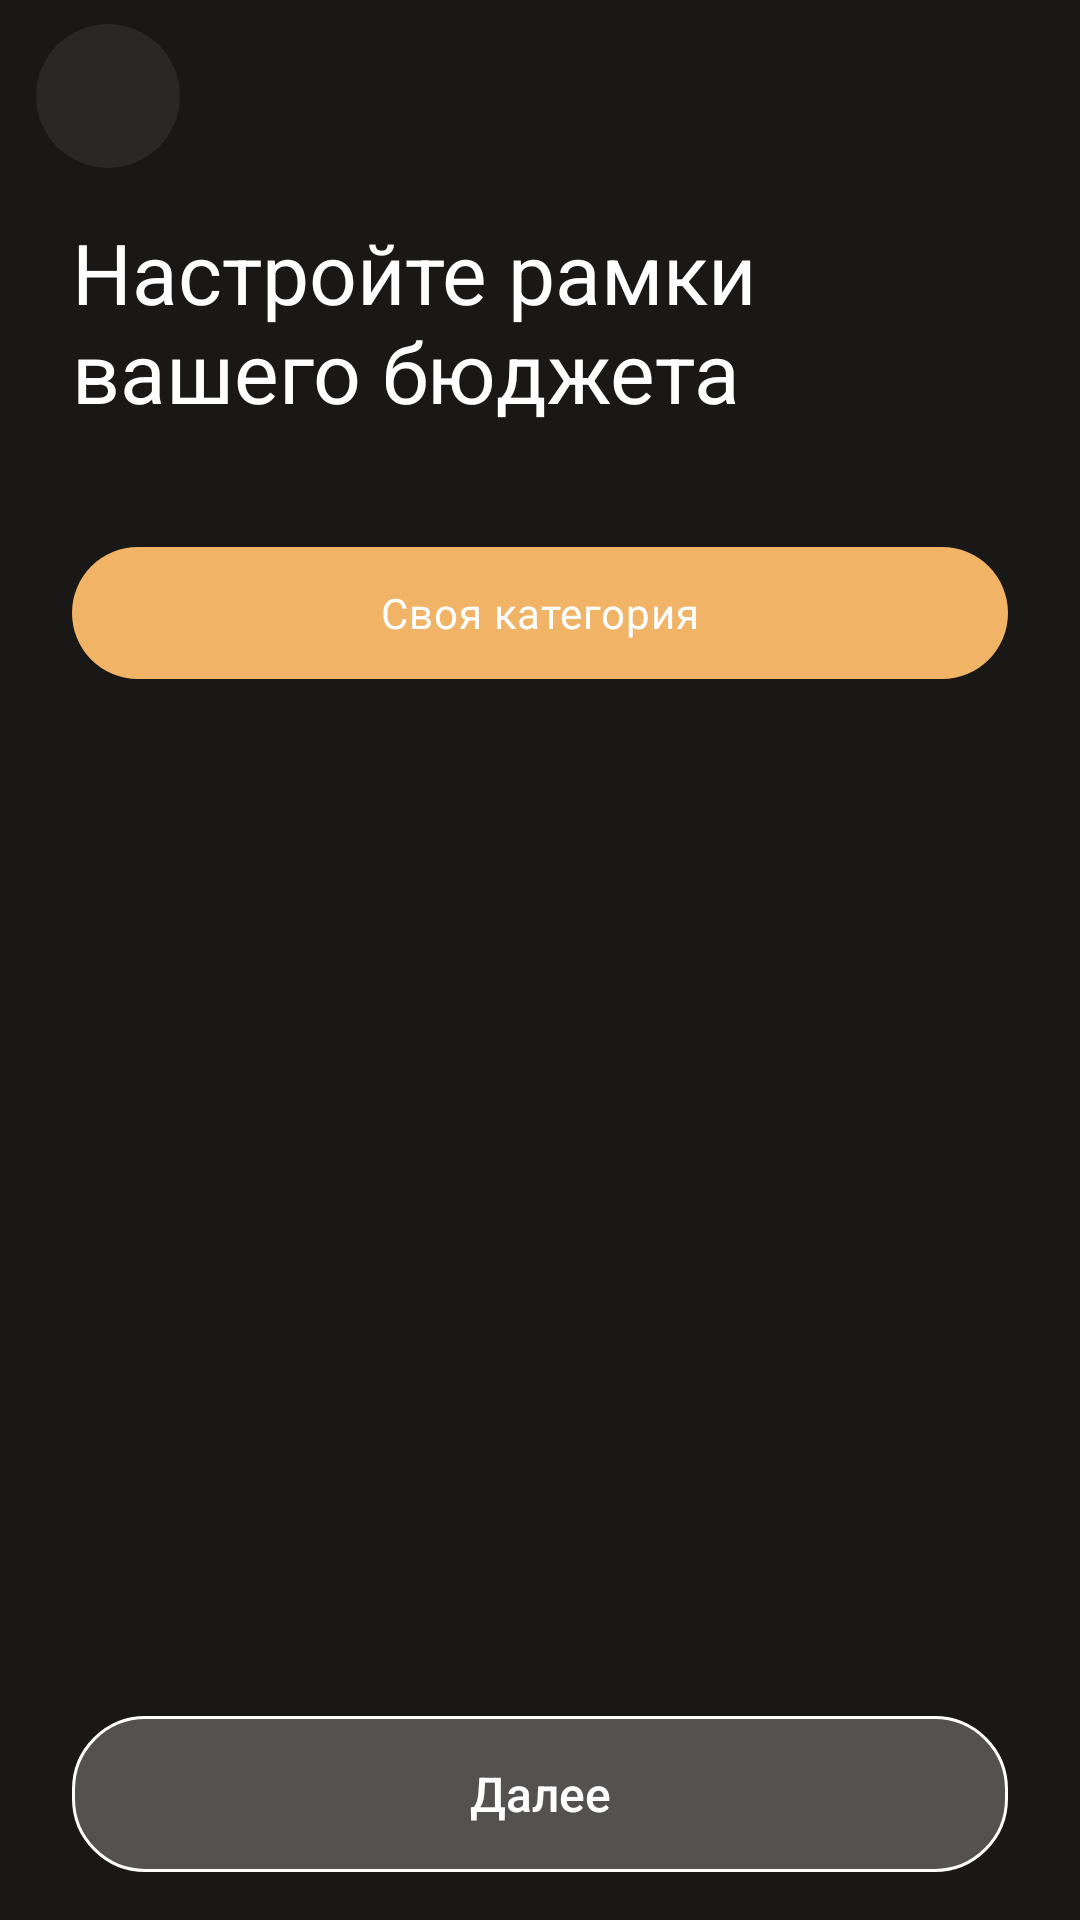

Write the Android layout XML for this screen, with the resource values it uses.
<!-- AndroidManifest.xml: application theme Theme.NyamaNyama -->
<!-- res/layout/activity_budget.xml -->
<?xml version="1.0" encoding="utf-8"?>
<androidx.constraintlayout.widget.ConstraintLayout xmlns:android="http://schemas.android.com/apk/res/android"
    xmlns:app="http://schemas.android.com/apk/res-auto"
    xmlns:tools="http://schemas.android.com/tools"
    android:id="@+id/budget_root"
    android:layout_width="match_parent"
    android:layout_height="match_parent"
    android:background="@color/nyama_gray"
    tools:context=".BudgetActivity">

    <ImageButton
        android:id="@+id/budget_back"
        android:layout_width="48dp"
        android:layout_height="48dp"
        android:layout_marginStart="12dp"
        android:layout_marginTop="8dp"
        android:background="@drawable/bg_icon_button"
        android:contentDescription="@string/cd_back"
        android:padding="12dp"
        android:scaleType="centerInside"
        android:src="@drawable/ic_arrow_back"
        app:layout_constraintStart_toStartOf="parent"
        app:layout_constraintTop_toTopOf="parent" />

    <ScrollView
        android:id="@+id/budget_scroll"
        android:layout_width="0dp"
        android:layout_height="0dp"
        android:layout_marginTop="8dp"
        android:fillViewport="true"
        app:layout_constraintBottom_toTopOf="@id/budget_next"
        app:layout_constraintEnd_toEndOf="parent"
        app:layout_constraintStart_toStartOf="parent"
        app:layout_constraintTop_toBottomOf="@id/budget_back">

        <LinearLayout
            android:layout_width="match_parent"
            android:layout_height="wrap_content"
            android:orientation="vertical"
            android:paddingStart="24dp"
            android:paddingTop="8dp"
            android:paddingEnd="24dp"
            android:paddingBottom="16dp">

            <TextView
                android:id="@+id/budget_title"
                android:layout_width="match_parent"
                android:layout_height="wrap_content"
                android:text="@string/budget_title"
                android:textColor="@color/white"
                android:textSize="28sp" />

            <LinearLayout
                android:id="@+id/budget_rows"
                android:layout_width="match_parent"
                android:layout_height="wrap_content"
                android:layout_marginTop="24dp"
                android:orientation="vertical" />

            <com.google.android.material.button.MaterialButton
                android:id="@+id/add_custom_budget"
                style="@style/Widget.NyamaNyama.CompactButton"
                android:layout_width="match_parent"
                android:layout_height="wrap_content"
                android:layout_marginTop="16dp"
                android:text="@string/budget_add_custom"
                app:backgroundTint="@color/nyama_orange" />

        </LinearLayout>
    </ScrollView>

    <androidx.appcompat.widget.AppCompatButton
        android:id="@+id/budget_next"
        android:layout_width="0dp"
        android:layout_height="wrap_content"
        android:layout_marginStart="24dp"
        android:layout_marginEnd="24dp"
        android:layout_marginBottom="16dp"
        android:background="@drawable/bg_budget_next"
        android:backgroundTint="@null"
        android:minHeight="52dp"
        android:text="@string/budget_next"
        android:textAllCaps="false"
        android:textColor="@color/white"
        android:textSize="16sp"
        app:layout_constraintBottom_toBottomOf="parent"
        app:layout_constraintEnd_toEndOf="parent"
        app:layout_constraintStart_toStartOf="parent" />

</androidx.constraintlayout.widget.ConstraintLayout>
<!-- resources referenced by this layout -->
<resources>
  <color name="nyama_gray">#FF1A1816</color>
  <color name="nyama_orange">#FFF1B467</color>
  <color name="white">#FFFFFFFF</color>
  <!-- drawable bg_budget_next (drawable) -->
  <?xml version="1.0" encoding="utf-8"?>
  <shape xmlns:android="http://schemas.android.com/apk/res/android"
      android:shape="rectangle">
      <solid android:color="#40FFFFFF" />
      <stroke
          android:width="1dp"
          android:color="@color/white" />
      <corners android:radius="24dp" />
  </shape>
  <!-- drawable bg_icon_button (drawable) -->
  <?xml version="1.0" encoding="utf-8"?>
  <shape xmlns:android="http://schemas.android.com/apk/res/android"
      android:shape="oval">
      <solid android:color="@color/nyama_gray_light" />
  </shape>
  <string name="budget_add_custom">\u0421\u0432\u043e\u044f \u043a\u0430\u0442\u0435\u0433\u043e\u0440\u0438\u044f</string>
  <string name="budget_next">\u0414\u0430\u043b\u0435\u0435</string>
  <string name="budget_title">\u041d\u0430\u0441\u0442\u0440\u043e\u0439\u0442\u0435 \u0440\u0430\u043c\u043a\u0438 \u0432\u0430\u0448\u0435\u0433\u043e \u0431\u044e\u0434\u0436\u0435\u0442\u0430</string>
  <string name="cd_back">\u041d\u0430\u0437\u0430\u0434</string>
  <style name="Widget.NyamaNyama.CompactButton" parent="Widget.NyamaNyama.MenuButton">
          <item name="android:minHeight">44dp</item>
          <item name="android:textAppearance">@style/TextAppearance.NyamaNyama.CompactButton</item>
          <item name="cornerRadius">22dp</item>
      </style>
  <style name="Theme.NyamaNyama" parent="Base.Theme.NyamaNyama" />
  <color name="nyama_gray_light">#FF2A2724</color>
  <style name="Widget.NyamaNyama.MenuButton" parent="Widget.Material3.Button">
          <item name="android:minHeight">68dp</item>
          <item name="android:insetTop">0dp</item>
          <item name="android:insetBottom">0dp</item>
          <item name="android:textAllCaps">false</item>
          <item name="android:textColor">@color/white</item>
          <item name="android:textAppearance">@style/TextAppearance.NyamaNyama.Button</item>
          <item name="cornerRadius">28dp</item>
          <item name="elevation">0dp</item>
      </style>
  <style name="TextAppearance.NyamaNyama.CompactButton" parent="TextAppearance.NyamaNyama.Button">
          <item name="android:textSize">14sp</item>
      </style>
  <style name="Base.Theme.NyamaNyama" parent="Theme.Material3.Dark.NoActionBar">
          <item name="colorPrimary">@color/nyama_orange</item>
          <item name="colorPrimaryContainer">@color/nyama_orange_dark</item>
          <item name="colorOnPrimary">@color/white</item>
          <item name="colorSecondary">@color/nyama_orange</item>
          <item name="colorOnSecondary">@color/white</item>
          <item name="colorSurface">@color/nyama_gray</item>
          <item name="colorOnSurface">@color/white</item>
          <item name="android:colorBackground">@color/nyama_gray</item>
          <item name="android:windowBackground">@color/nyama_gray</item>
      </style>
  <style name="TextAppearance.NyamaNyama.Button" parent="TextAppearance.Material3.LabelLarge">
          <item name="android:fontFamily">@font/montserrat_bold</item>
          <item name="fontFamily">@font/montserrat_bold</item>
          <item name="android:textAllCaps">false</item>
          <item name="android:textSize">20sp</item>
          <item name="android:letterSpacing">0.02</item>
      </style>
  <color name="nyama_orange_dark">#FFE09A4A</color>
</resources>
